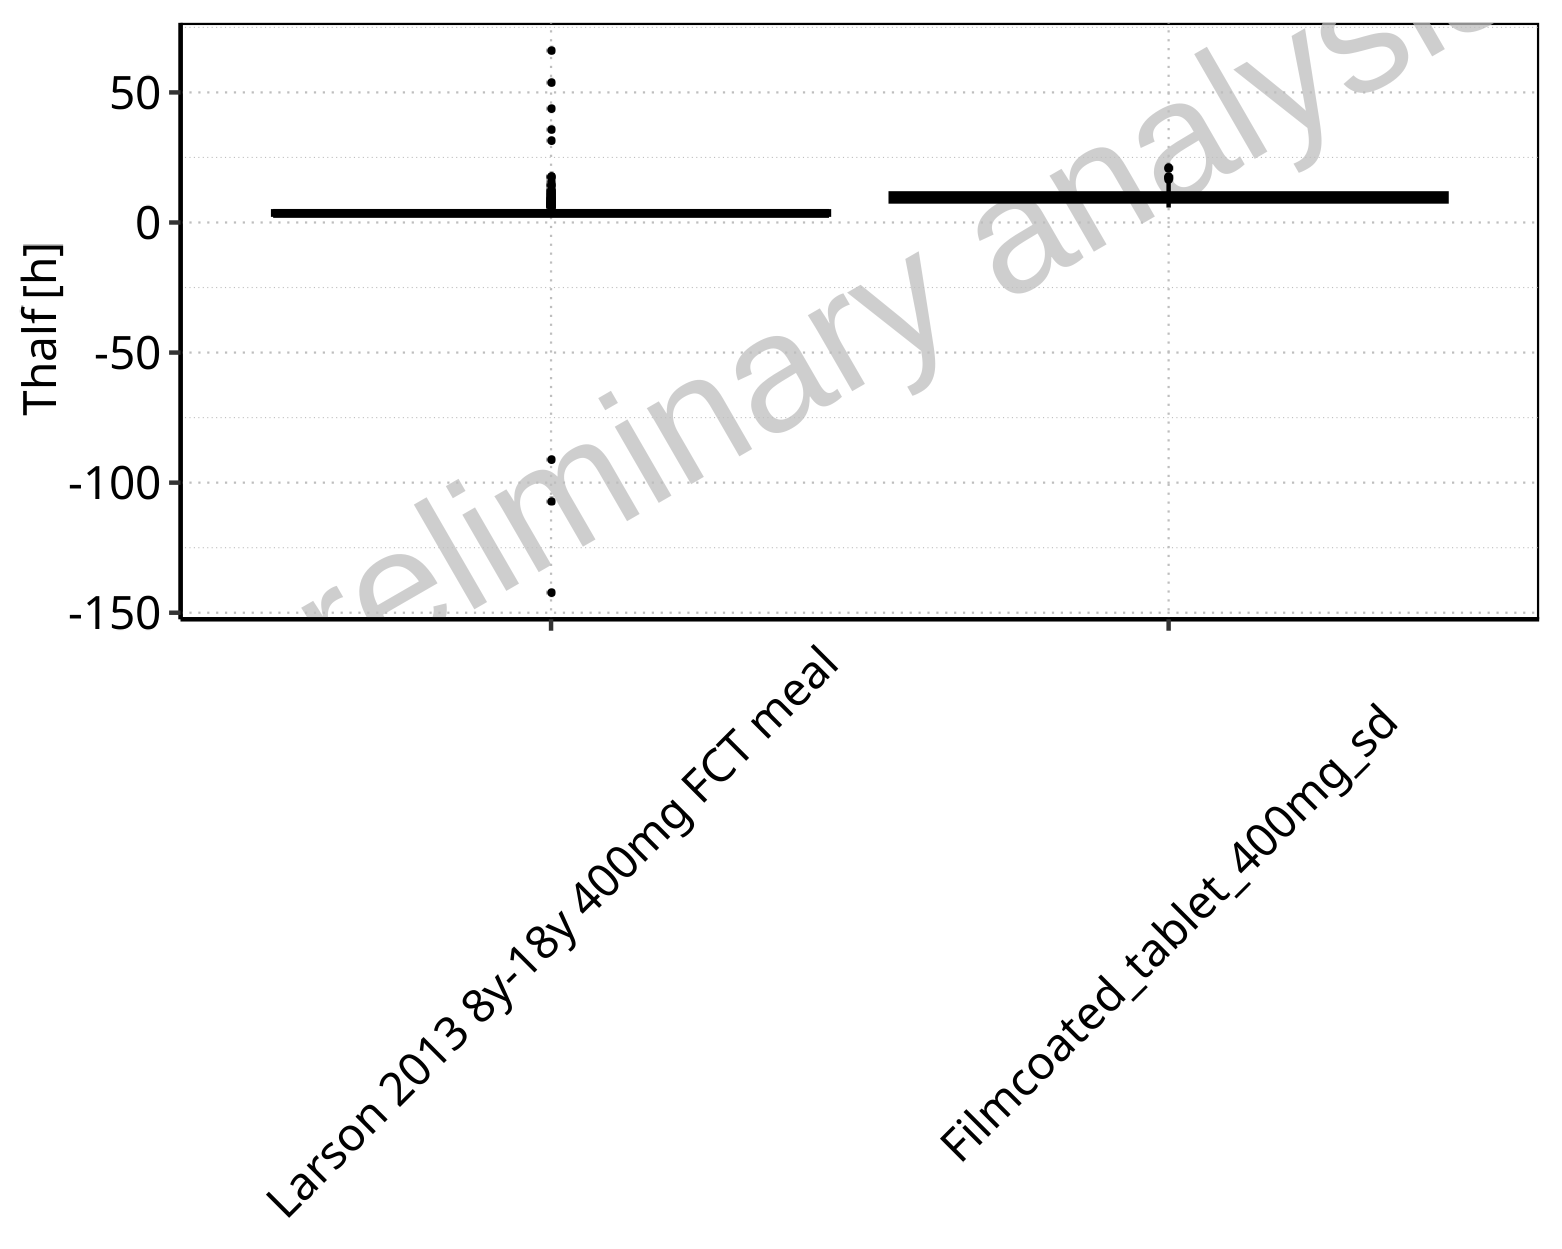

Source data for this figure (header and first rows):
Population, N, 5<sup>th</sup> pctl, 25<sup>th</sup> pctl, 50<sup>th</sup> pctl, 75<sup>th</sup> pctl, 95<sup>th</sup> pctl, Mean, SD, Geo Mean, Geo SD
Larson 2013 8y-18y 400mg FCT meal, 500, 2.55, 3.015, 3.492, 4.3, 9.428, 3.896, 10.49, NA, NA
Filmcoated_tablet_400mg_sd, 100, 5.74, 8.084, 9.196, 11.18, 16.81, 9.987, 3.183, 9.545, 1.348
